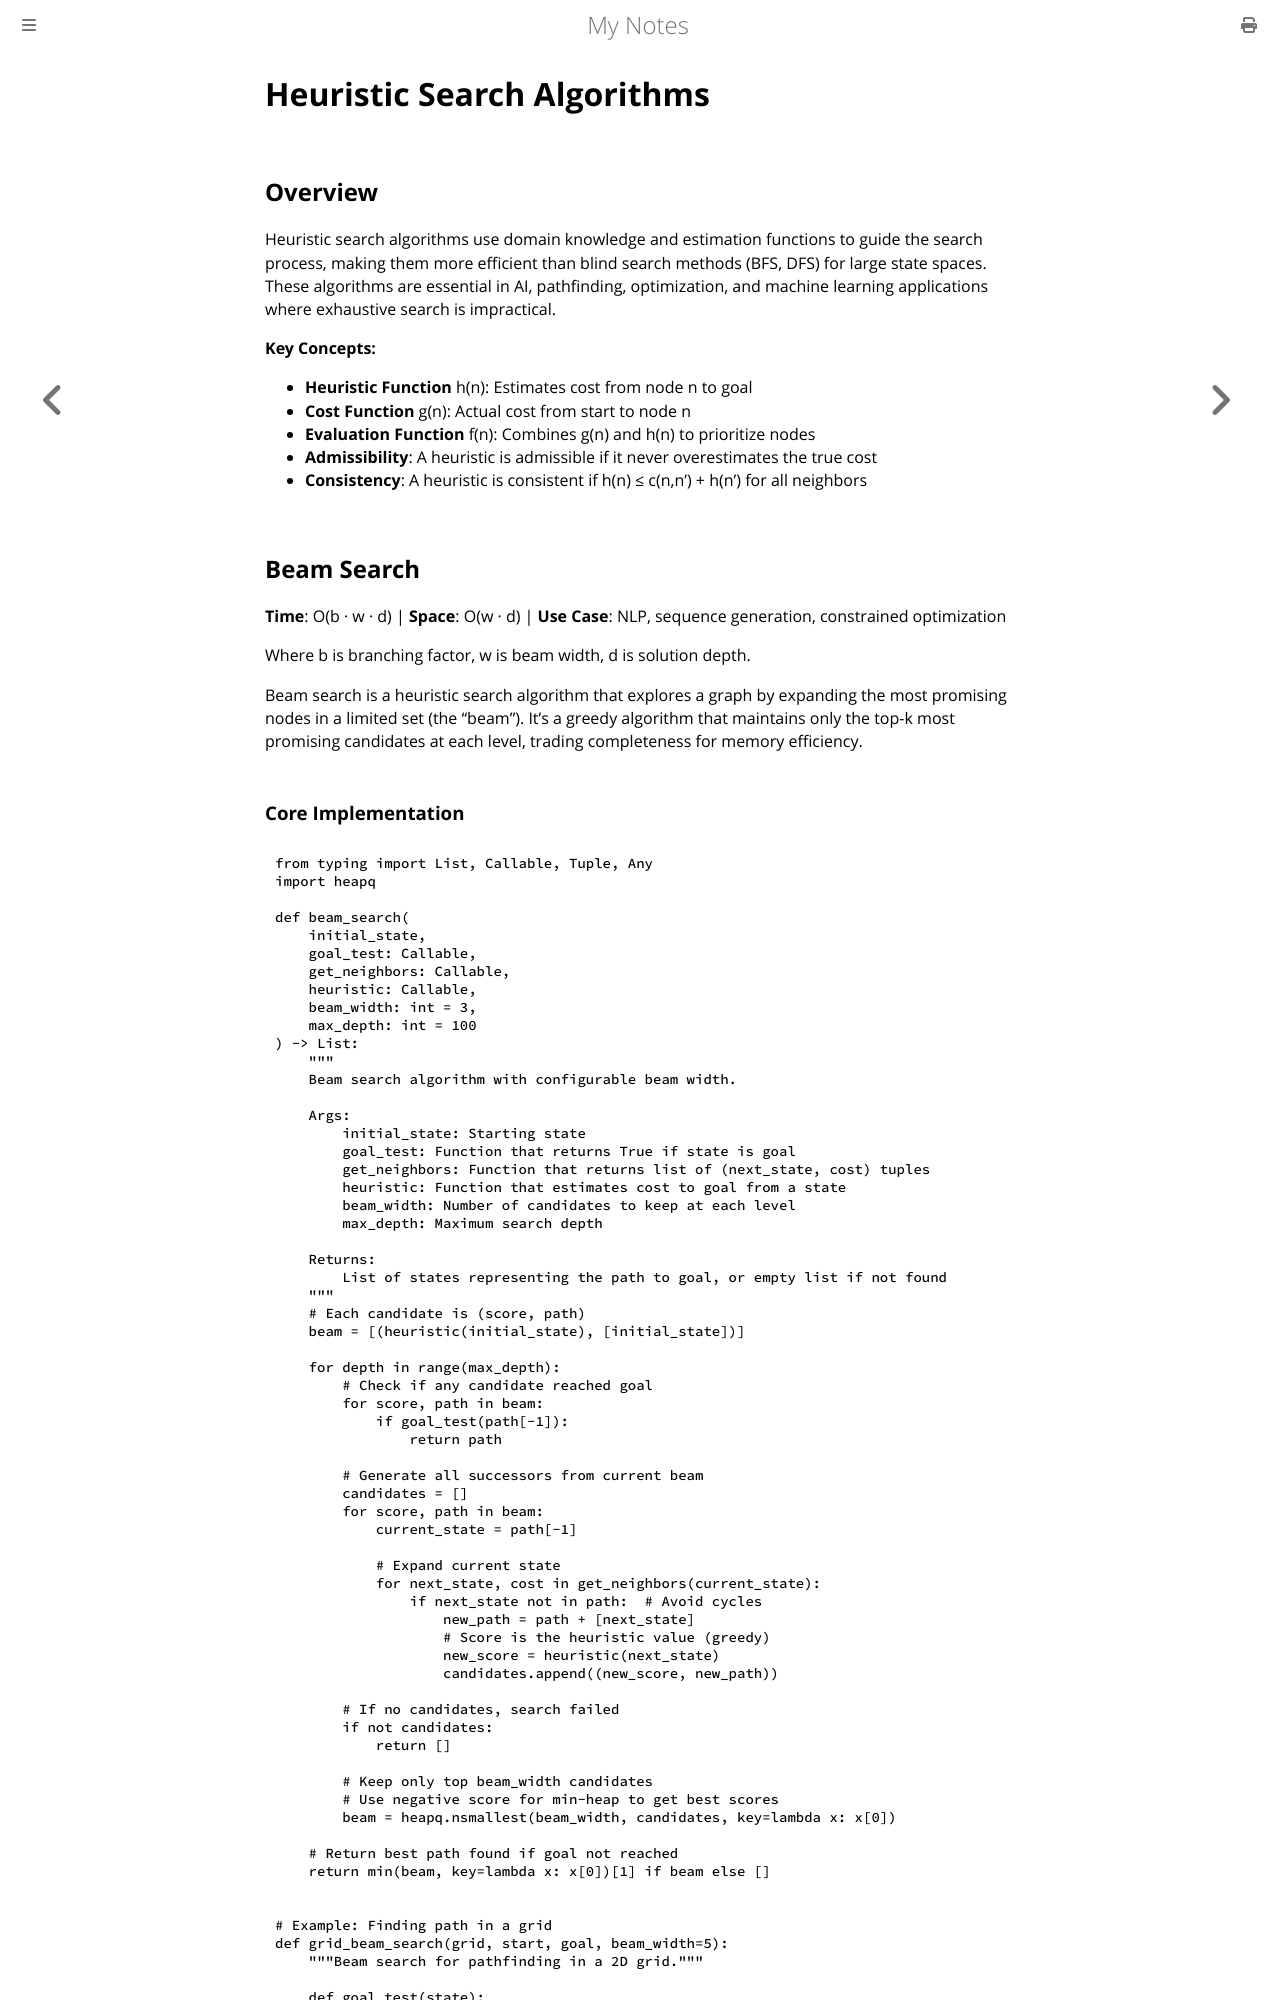

repository: paritystack/notes · page: algorithms/heuristic_search.html · generator: mdbook

# Heuristic Search Algorithms

## Overview

Heuristic search algorithms use domain knowledge and estimation functions to guide the search process, making them more efficient than blind search methods (BFS, DFS) for large state spaces. These algorithms are essential in AI, pathfinding, optimization, and machine learning applications where exhaustive search is impractical.

**Key Concepts:**
- **Heuristic Function** h(n): Estimates cost from node n to goal
- **Cost Function** g(n): Actual cost from start to node n
- **Evaluation Function** f(n): Combines g(n) and h(n) to prioritize nodes
- **Admissibility**: A heuristic is admissible if it never overestimates the true cost
- **Consistency**: A heuristic is consistent if h(n) ≤ c(n,n') + h(n') for all neighbors

## Beam Search

**Time**: O(b · w · d) | **Space**: O(w · d) | **Use Case**: NLP, sequence generation, constrained optimization

Where b is branching factor, w is beam width, d is solution depth.

Beam search is a heuristic search algorithm that explores a graph by expanding the most promising nodes in a limited set (the "beam"). It's a greedy algorithm that maintains only the top-k most promising candidates at each level, trading completeness for memory efficiency.
